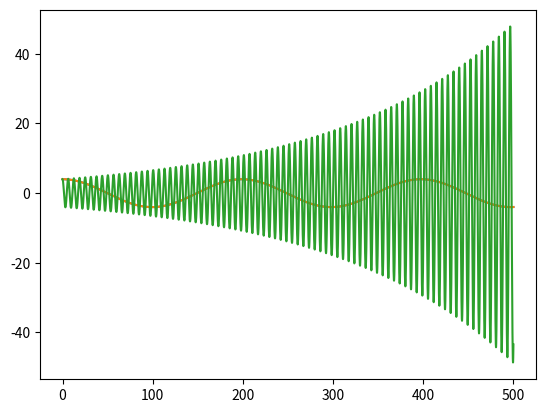

The script that saved this image:
# -*- coding: utf-8 -*-
"""
Created on Mon May  9 17:30:26 2022

[redacted]
v =-A*w*sin(wt+d)
A =-A*w**2*cos(wt+d)
"""

import matplotlib.pyplot as plt
import numpy as np

dt = 0.01

k = 1
m = 1000

w = np.sqrt(k/m)

t = np.arange(0, 500+dt, dt)
psi = 0
A = 4

x = A*np.cos(w*t+psi)

plt.plot(t,x)

rx = np.zeros(t.size)
v = np.zeros(t.size)
rx[0] = 4
for i in range(t.size-1):
    a = -k*rx[i]
    v[i+1] = v[i] + a*dt
    rx[i+1] = rx[i]+v[i]*dt
    
    
    
    
plt.plot(t,x)
plt.plot(t,rx)